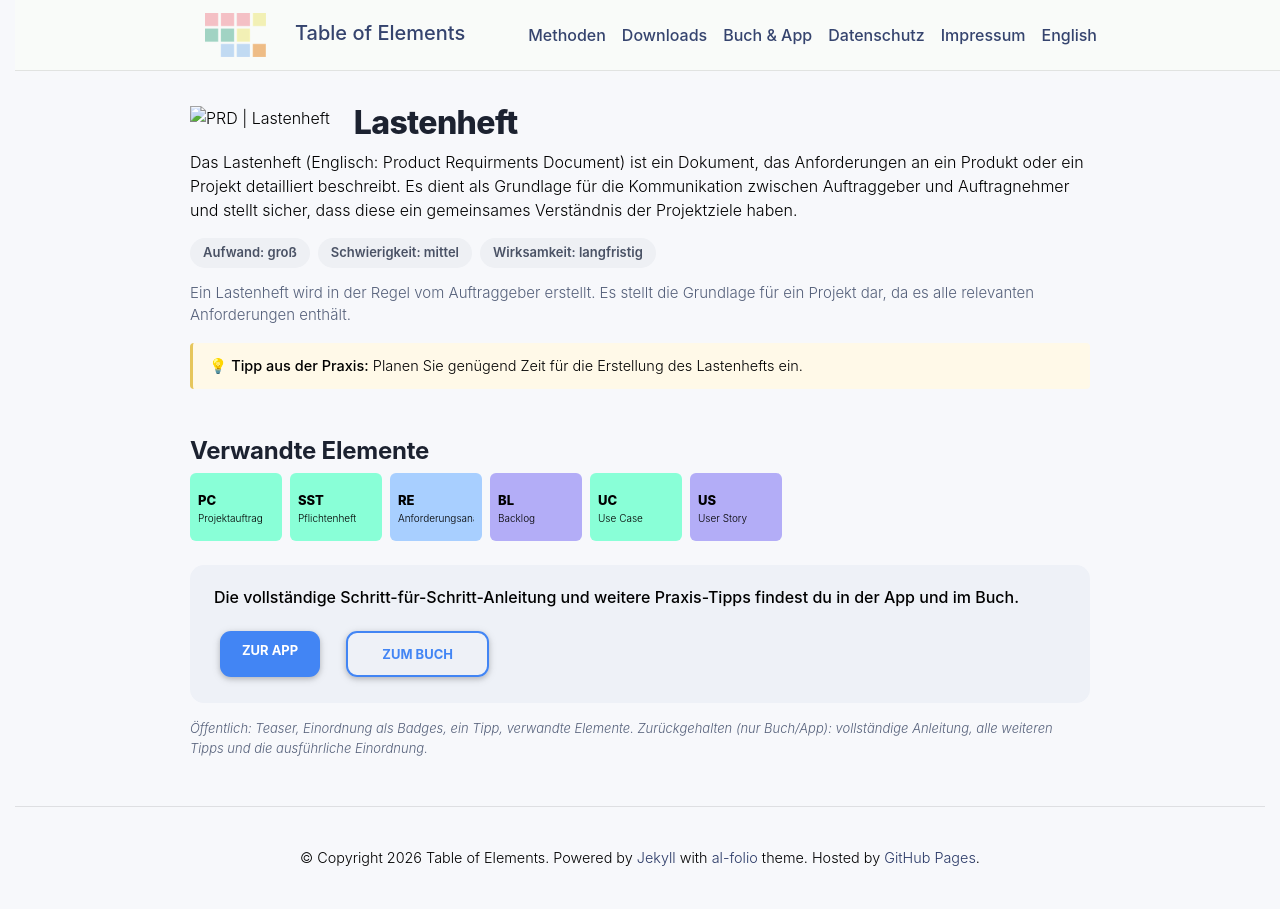

repository: table-of-elements/table-of-elements.github.io · page: de/elements/PRD/index.html · generator: jekyll

---
lang: de
layout: default
permalink: /de/elements/PRD/
subtitle: "Lastenheft"
title: "PRD | Lastenheft"
description: "Das Lastenheft (Englisch: Product Requirments Document) ist ein Dokument, das Anforderungen an ein Produkt oder ein Projekt detailliert beschreibt. Es dient als Grundlage für die Kommunikation zwischen Auftraggeber und Auftragnehmer und stellt sicher, dass diese ein gemeinsames Verständnis der Projektziele haben."
og_image: /assets/img/elements/de/PRD.og.png
---

{% include figure.liquid loading="eager" path="assets/img/elements/de/PRD.card.png" class="img-fluid" width="300" height="300" alt="PRD | Lastenheft" %}

# Lastenheft

Das Lastenheft (Englisch: Product Requirments Document) ist ein Dokument, das Anforderungen an ein Produkt oder ein Projekt detailliert beschreibt. Es dient als Grundlage für die Kommunikation zwischen Auftraggeber und Auftragnehmer und stellt sicher, dass diese ein gemeinsames Verständnis der Projektziele haben.
